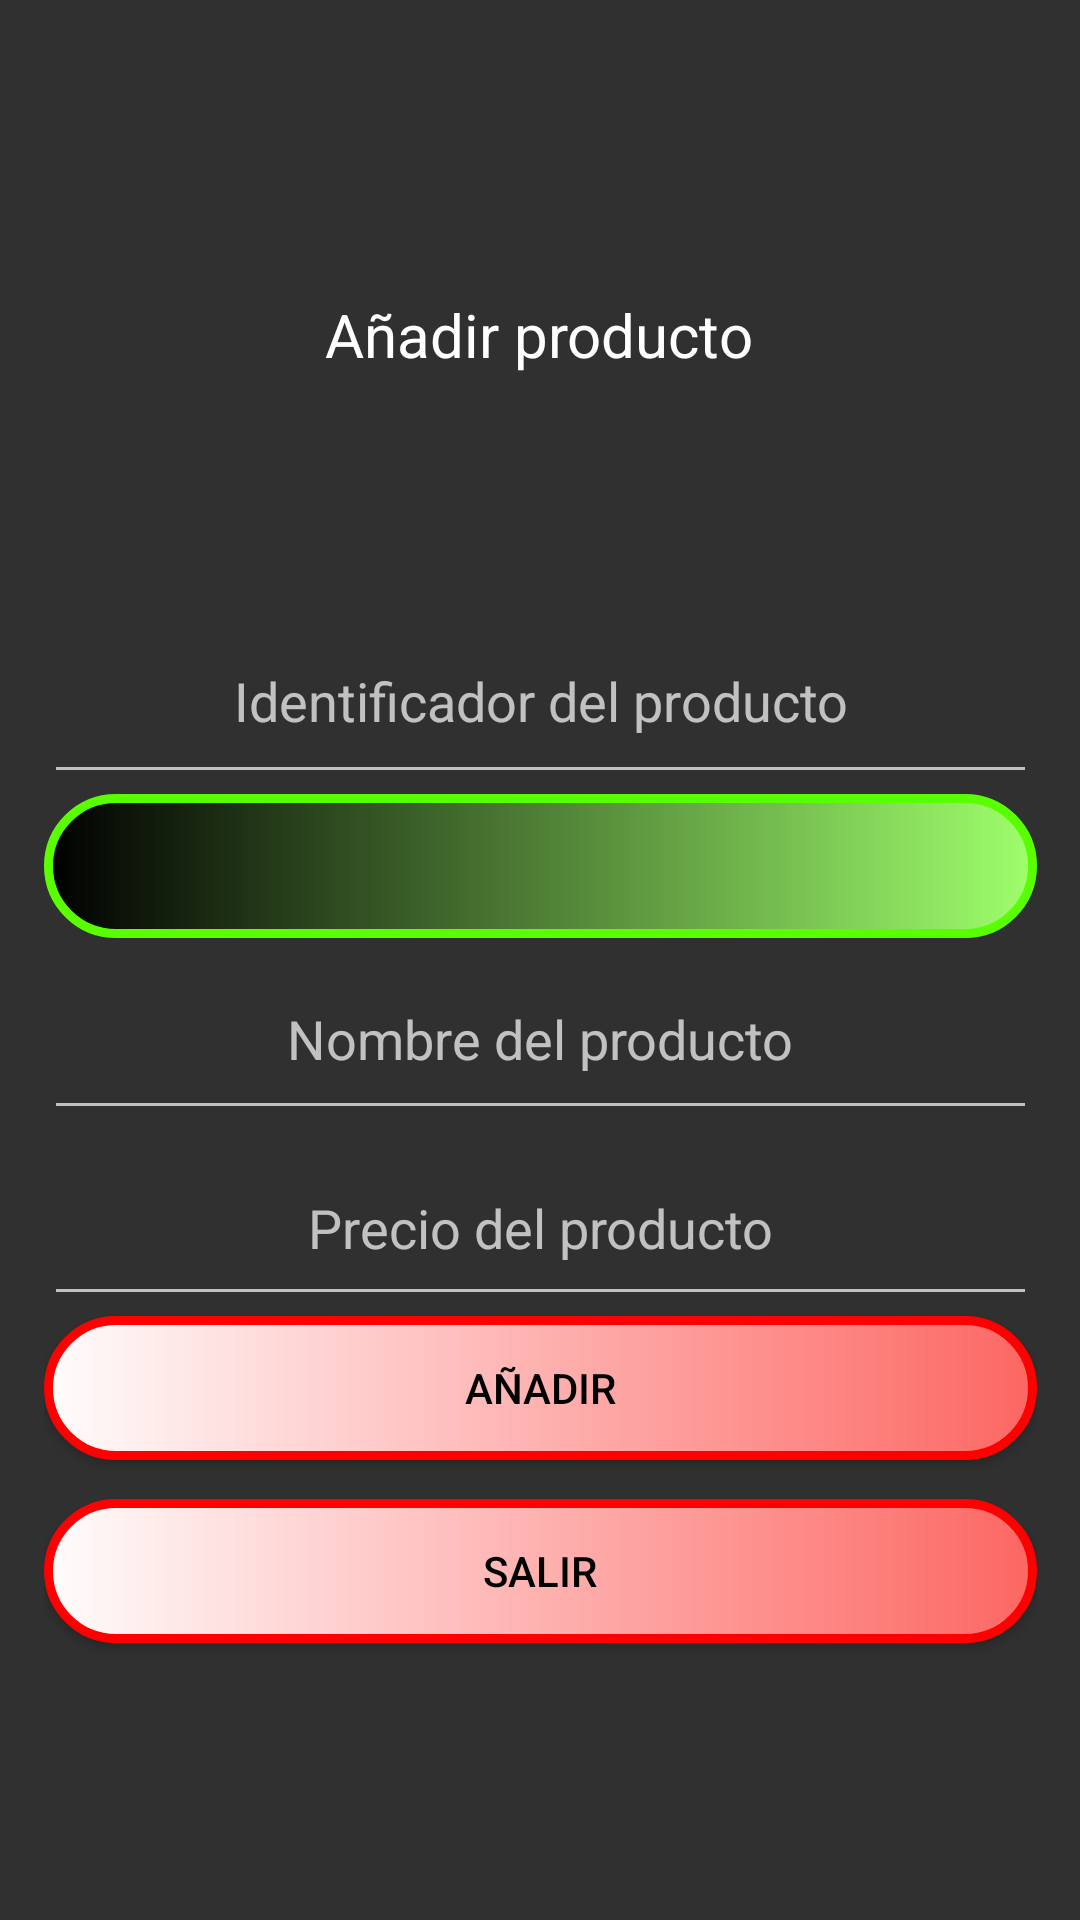

This screen was rendered from an Android layout file. Write that file and the resources it references.
<!-- AndroidManifest.xml: application theme Theme.AppCompat.NoActionBar -->
<!-- res/layout/activity_add_producto.xml -->
<?xml version="1.0" encoding="utf-8"?>
<androidx.constraintlayout.widget.ConstraintLayout xmlns:android="http://schemas.android.com/apk/res/android"
    xmlns:app="http://schemas.android.com/apk/res-auto"
    xmlns:tools="http://schemas.android.com/tools"
    android:layout_width="match_parent"
    android:layout_height="match_parent"
    android:background="@drawable/fondosqlite"
    tools:context=".AddProductoActivity">

    <TextView
        android:id="@+id/textView9"
        android:layout_width="wrap_content"
        android:layout_height="wrap_content"
        android:text="Añadir producto"
        android:textColor="@color/white"
        android:textSize="20sp"
        app:layout_constraintBottom_toBottomOf="parent"
        app:layout_constraintEnd_toEndOf="parent"
        app:layout_constraintHorizontal_bias="0.498"
        app:layout_constraintStart_toStartOf="parent"
        app:layout_constraintTop_toTopOf="parent"
        app:layout_constraintVertical_bias="0.16" />

    <LinearLayout
        android:layout_width="331dp"
        android:layout_height="360dp"
        android:orientation="vertical"
        app:layout_constraintBottom_toBottomOf="parent"
        app:layout_constraintEnd_toEndOf="parent"
        app:layout_constraintStart_toStartOf="parent"
        app:layout_constraintTop_toTopOf="parent"
        app:layout_constraintVertical_bias="0.713">

        <EditText
            android:id="@+id/identificador"
            android:layout_width="match_parent"
            android:layout_height="65dp"
            android:ems="10"
            android:hint="Identificador del producto"
            android:inputType="textPersonName"
            android:textAlignment="center"
            android:textColor="@color/white" />

        <Spinner
            android:id="@+id/categoriaAdd"
            android:layout_width="match_parent"
            android:layout_height="48dp"
            android:background="@drawable/spinner"
            android:popupBackground="@drawable/fondospinner"
            android:textAlignment="center" />

        <EditText
            android:id="@+id/nombre"
            android:layout_width="match_parent"
            android:layout_height="64dp"
            android:ems="10"
            android:hint="Nombre del producto"
            android:inputType="textPersonName"
            android:textAlignment="center"
            android:textColor="@color/white" />

        <EditText
            android:id="@+id/precio"
            android:layout_width="match_parent"
            android:layout_height="62dp"
            android:ems="10"
            android:hint="Precio del producto"
            android:inputType="numberDecimal"
            android:textAlignment="center"
            android:textColor="@color/white" />

        <Button
            android:id="@+id/addproducto"
            android:layout_width="match_parent"
            android:layout_height="wrap_content"
            android:background="@drawable/botones"
            android:text="Añadir"
            android:textColor="@color/black" />

        <Space
            android:layout_width="match_parent"
            android:layout_height="13dp" />

        <Button
            android:id="@+id/salirAddProducto"
            android:layout_width="match_parent"
            android:layout_height="wrap_content"
            android:background="@drawable/botones"
            android:text="salir"
            android:textColor="@color/black" />
    </LinearLayout>
</androidx.constraintlayout.widget.ConstraintLayout>
<!-- resources referenced by this layout -->
<resources>
  <!-- drawable botones (drawable) -->
  <?xml version="1.0" encoding="utf-8"?>
  <shape xmlns:android="http://schemas.android.com/apk/res/android">
      <corners
          android:radius="50dp"/>
      <stroke
          android:width="3dp"
          android:color="#FF0000"/>
      <solid
          android:color="@color/black"/>
      <gradient
          android:startColor="#FFFCFC"
          android:endColor="#FC6763"
          />
  </shape>
  <!-- drawable fondospinner (drawable) -->
  <?xml version="1.0" encoding="utf-8"?>
  <shape xmlns:android="http://schemas.android.com/apk/res/android">
      <gradient
          android:startColor="#000000"
          android:endColor="#59FF00"
          android:angle="270"/>
  </shape>
  <!-- drawable spinner (drawable) -->
  <?xml version="1.0" encoding="utf-8"?>
  <shape xmlns:android="http://schemas.android.com/apk/res/android">
      <corners
          android:radius="50dp"/>
      <stroke
          android:width="3dp"
          android:color="#59FF00"/>
      <solid
          android:color="@color/black"/>
      <gradient
          android:startColor="#000000"
          android:endColor="#9FFF6C"/>
  </shape>
  <!-- not gathered from this repository: default colours our renderer supplied (Android Studio template values) -->
  <color name="black">#FF000000</color>
  <color name="white">#FFFFFFFF</color>
</resources>
